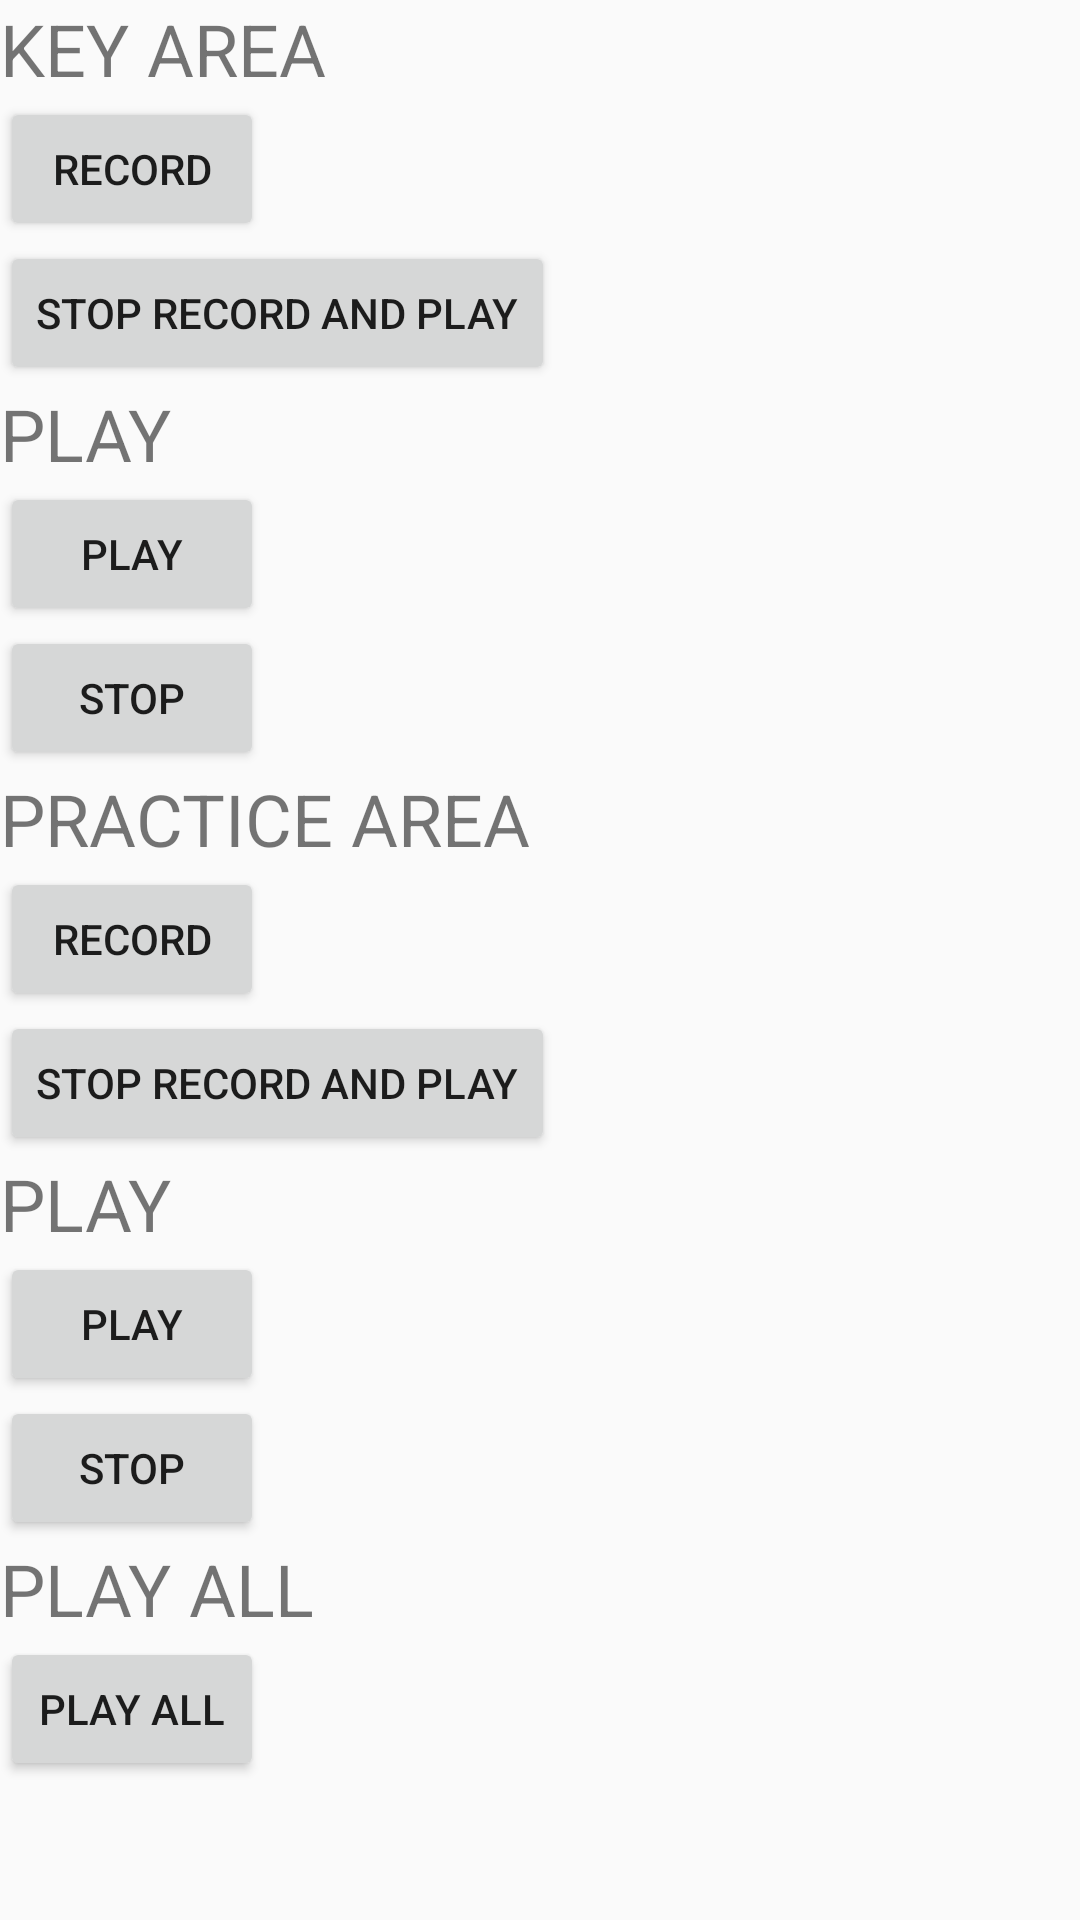

Reconstruct the res/layout file that produces this screen, plus the resources it refers to.
<!-- AndroidManifest.xml: application theme AppTheme.NoActionBar -->
<!-- res/layout/activity_main.xml -->
<?xml version="1.0" encoding="utf-8"?>
<LinearLayout xmlns:android="http://schemas.android.com/apk/res/android"
    xmlns:app="http://schemas.android.com/apk/res-auto"
    xmlns:tools="http://schemas.android.com/tools"
    android:layout_width="match_parent"
    android:layout_height="match_parent"
    android:orientation="vertical"
    tools:context=".MainActivity">

    <TextView
        android:text="KEY AREA"
        android:textSize="24sp"
        android:layout_width="wrap_content"
        android:layout_height="wrap_content"/>

    <Button
        android:id="@+id/btnStartRecord1"
        android:text="RECORD"
        android:layout_width="wrap_content"
        android:layout_height="wrap_content"/>

    <Button
        android:id="@+id/btnStopRecord1"
        android:text="STOP RECORD AND PLAY"
        android:layout_width="wrap_content"
        android:layout_height="wrap_content"/>


    <TextView
        android:text="PLAY"
        android:textSize="24sp"
        android:layout_width="wrap_content"
        android:layout_height="wrap_content"/>

    <Button
        android:id="@+id/btnPlay1"
        android:text="PLAY"
        android:layout_width="wrap_content"
        android:layout_height="wrap_content"/>

    <Button
        android:id="@+id/btnStop1"
        android:text="STOP"
        android:layout_width="wrap_content"
        android:layout_height="wrap_content"/>
    <TextView
        android:text="PRACTICE AREA"
        android:textSize="24sp"
        android:layout_width="wrap_content"
        android:layout_height="wrap_content"/>

    <Button
        android:id="@+id/btnStartRecord2"
        android:text="RECORD"
        android:layout_width="wrap_content"
        android:layout_height="wrap_content"/>

    <Button
        android:id="@+id/btnStopRecord2"
        android:text="STOP RECORD AND PLAY"
        android:layout_width="wrap_content"
        android:layout_height="wrap_content"/>


    <TextView
        android:text="PLAY"
        android:textSize="24sp"
        android:layout_width="wrap_content"
        android:layout_height="wrap_content"/>

    <Button
        android:id="@+id/btnPlay2"
        android:text="PLAY"
        android:layout_width="wrap_content"
        android:layout_height="wrap_content"/>

    <Button
        android:id="@+id/btnStop2"
        android:text="STOP"
        android:layout_width="wrap_content"
        android:layout_height="wrap_content"/>
    <TextView
        android:text="PLAY ALL"
        android:textSize="24sp"
        android:layout_width="wrap_content"
        android:layout_height="wrap_content"/>

    <Button
        android:id="@+id/btnPlayAll"
        android:text="PLAY ALL"
        android:layout_width="wrap_content"
        android:layout_height="wrap_content"/>


</LinearLayout>
<!-- resources referenced by this layout -->
<resources>
  <style name="AppTheme.NoActionBar">
          <item name="windowActionBar">false</item>
          <item name="windowNoTitle">true</item>
      </style>
</resources>
